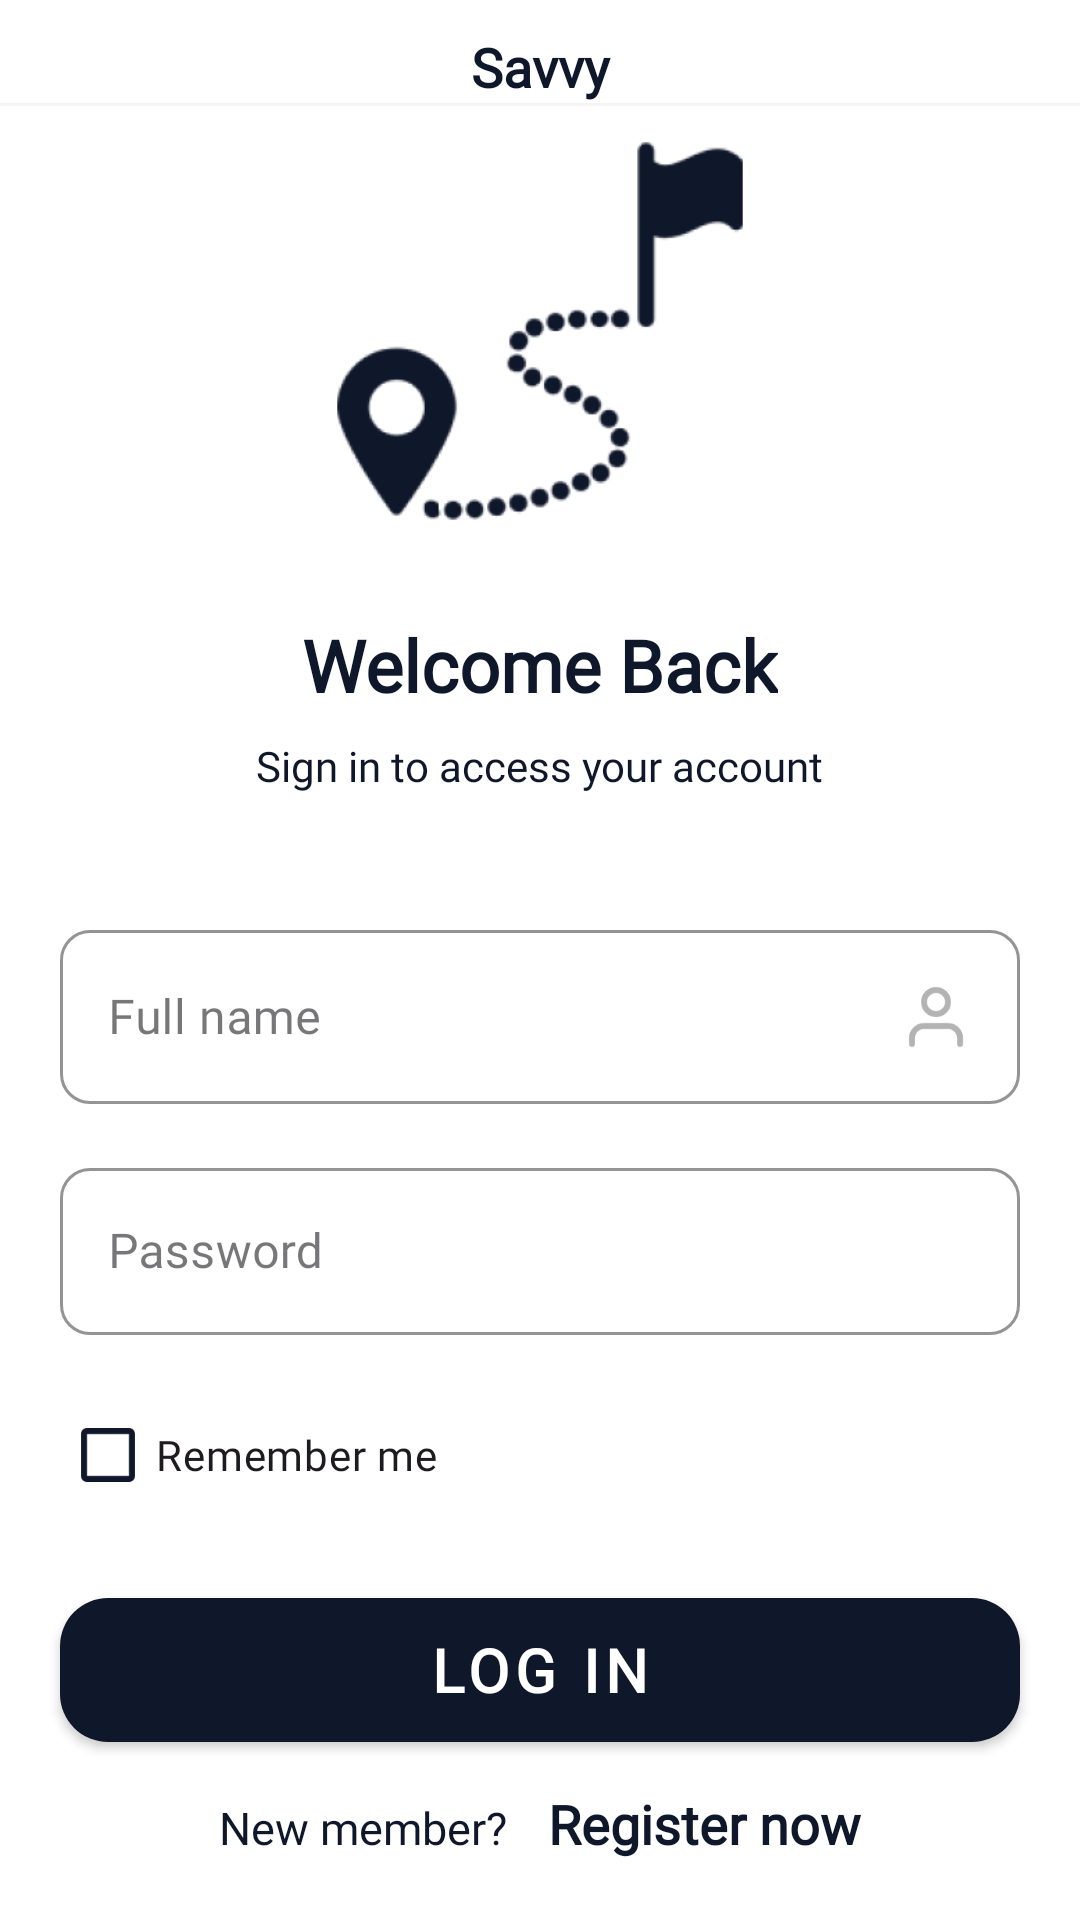

Produce the Android XML layout that renders to this screen, including the resource entries it uses.
<!-- AndroidManifest.xml: application theme Theme.Savvy -->
<!-- res/layout/activity_sign_in.xml -->
<?xml version="1.0" encoding="utf-8"?>
<androidx.constraintlayout.widget.ConstraintLayout xmlns:android="http://schemas.android.com/apk/res/android"
    xmlns:app="http://schemas.android.com/apk/res-auto"
    xmlns:tools="http://schemas.android.com/tools"
    android:layout_width="match_parent"
    android:layout_height="match_parent"
    android:background="@color/white"
    tools:context=".Activities.SignInActivity"
    android:id="@+id/main">


    <TextView
        android:id="@+id/appName"
        android:layout_width="match_parent"
        android:layout_height="wrap_content"
        android:text="@string/app_name"
        android:textColor="@color/splashColor"
        android:textStyle="bold"
        app:layout_constraintTop_toTopOf="parent"
        app:layout_constraintStart_toStartOf="parent"
        app:layout_constraintEnd_toEndOf="parent"
        android:layout_marginHorizontal="20dp"
        android:textSize="18sp"
        android:textAlignment="center"
        android:fontFamily="@font/poppins_medium"
        android:layout_marginTop="10dp"/>

    <View
        android:id="@+id/viewSeparator"
        android:layout_width="match_parent"
        android:layout_height="1dp"
        app:layout_constraintStart_toStartOf="parent"
        app:layout_constraintEnd_toEndOf="parent"
        app:layout_constraintTop_toBottomOf="@id/appName"
        android:background="#0C0F172A"/>


    <ImageView
        android:id="@+id/welcomeImage"
        android:layout_width="150dp"
        android:layout_height="150dp"
        android:src="@mipmap/few_staps_to_finish"
        app:layout_constraintStart_toStartOf="parent"
        app:layout_constraintEnd_toEndOf="parent"
        app:layout_constraintTop_toBottomOf="@id/viewSeparator" />

    <TextView
        android:id="@+id/welcomeBackText"
        android:layout_width="wrap_content"
        android:layout_height="wrap_content"
        android:text="@string/welcome_back_text"
        android:textSize="24sp"
        android:textStyle="bold"
        android:layout_marginTop="20dp"
        app:layout_constraintTop_toBottomOf="@id/welcomeImage"
        app:layout_constraintStart_toStartOf="parent"
        app:layout_constraintEnd_toEndOf="parent"
        android:fontFamily="@font/bahnschrift"
        android:textColor="@color/splashColor"/>

    <TextView
        android:id="@+id/signInSubtext"
        android:layout_width="wrap_content"
        android:layout_height="wrap_content"
        android:text="@string/sign_in_to_access"
        android:textSize="14sp"
        app:layout_constraintTop_toBottomOf="@id/welcomeBackText"
        app:layout_constraintStart_toStartOf="parent"
        app:layout_constraintEnd_toEndOf="parent"
        android:layout_marginTop="8dp"
        android:fontFamily="@font/bahnschrift"
        android:textColor="@color/splashColor"/>

    <com.google.android.material.textfield.TextInputLayout
        style="@style/Widget.MaterialComponents.TextInputLayout.OutlinedBox"
        android:id="@+id/usernameLayout"
        android:layout_width="match_parent"
        android:layout_height="wrap_content"
        android:layout_marginTop="40dp"
        android:layout_marginHorizontal="20dp"
        app:layout_constraintTop_toBottomOf="@id/signInSubtext"
        android:hint="Full name"
        app:hintTextColor="@color/splashColor"
        app:boxStrokeColor="@color/splashColor"
        app:boxCornerRadiusBottomEnd="10dp"
        app:boxCornerRadiusTopEnd="10dp"
        app:boxCornerRadiusBottomStart="10dp"
        app:boxCornerRadiusTopStart="10dp">

        <com.google.android.material.textfield.TextInputEditText
            android:id="@+id/usernameEditText"
            android:layout_width="match_parent"
            android:layout_height="wrap_content"
            android:drawableEnd="@drawable/person_icon"
            android:fontFamily="@font/bahnschrift"/>
    </com.google.android.material.textfield.TextInputLayout>

    <com.google.android.material.textfield.TextInputLayout
        style="@style/Widget.MaterialComponents.TextInputLayout.OutlinedBox"
        android:id="@+id/passwordLayout"
        android:layout_width="match_parent"
        android:layout_height="wrap_content"
        android:layout_marginTop="16dp"
        android:layout_marginHorizontal="20dp"
        app:layout_constraintTop_toBottomOf="@id/usernameLayout"
        android:hint="Password"
        app:hintTextColor="@color/splashColor"
        app:boxStrokeColor="@color/splashColor"
        app:boxCornerRadiusBottomEnd="10dp"
        app:boxCornerRadiusTopEnd="10dp"
        app:boxCornerRadiusBottomStart="10dp"
        app:boxCornerRadiusTopStart="10dp">

        <com.google.android.material.textfield.TextInputEditText
            android:id="@+id/passwordEditText"
            android:layout_width="match_parent"
            android:layout_height="wrap_content"
            android:inputType="textPassword"
            android:drawableEnd="@drawable/lock_icon"
            android:fontFamily="@font/bahnschrift"/>
    </com.google.android.material.textfield.TextInputLayout>

    <CheckBox
        android:id="@+id/rememberMeCheckbox"
        android:layout_width="wrap_content"
        android:layout_height="wrap_content"
        android:text="Remember me"
        android:layout_marginStart="20dp"
        android:layout_marginTop="16dp"
        app:layout_constraintStart_toStartOf="parent"
        app:layout_constraintTop_toBottomOf="@id/passwordLayout"
        android:fontFamily="@font/bahnschrift"
        app:buttonTint="@color/splashColor"/>

    <TextView
        android:id="@+id/forgotPasswordText"
        android:layout_width="wrap_content"
        android:layout_height="wrap_content"
        android:text=""
        android:layout_marginEnd="20dp"
        app:layout_constraintEnd_toEndOf="parent"
        app:layout_constraintTop_toTopOf="@id/rememberMeCheckbox"
        app:layout_constraintBottom_toBottomOf="@id/rememberMeCheckbox"
        android:fontFamily="@font/bahnschrift"
        android:textColor="@color/splashColor"/>

    <androidx.appcompat.widget.AppCompatButton
        style="@style/SignInUpButton"
        android:id="@+id/nextButton"
        android:layout_width="match_parent"
        android:layout_height="wrap_content"
        android:text="@string/log_in_text"
        app:layout_constraintBottom_toTopOf="@id/registnow"/>

    <LinearLayout
        android:id="@+id/registnow"
        android:layout_width="wrap_content"
        android:layout_height="wrap_content"
        android:orientation="horizontal"
        android:layout_marginTop="16dp"
        app:layout_constraintStart_toStartOf="parent"
        app:layout_constraintEnd_toEndOf="parent"
        app:layout_constraintBottom_toBottomOf="parent"
        android:layout_marginBottom="20dp">

        <TextView
            android:layout_width="wrap_content"
            android:layout_height="wrap_content"
            android:text="New member? "
            android:textSize="15sp"
            android:fontFamily="@font/bahnschrift"
            android:textColor="@color/splashColor"/>

        <TextView
            android:id="@+id/registerNowText"
            android:layout_width="wrap_content"
            android:layout_height="wrap_content"
            android:text="Register now"
            android:textStyle="bold"
            android:textSize="18sp"
            android:fontFamily="@font/bahnschrift"
            android:textColor="@color/splashColor"
            android:paddingStart="10dp"/>
    </LinearLayout>

</androidx.constraintlayout.widget.ConstraintLayout>
<!-- resources referenced by this layout -->
<resources>
  <color name="splashColor">#0F172A</color>
  <color name="white">#FFFFFFFF</color>
  <!-- drawable person_icon (drawable) -->
  <vector xmlns:android="http://schemas.android.com/apk/res/android"
      android:width="24dp"
      android:height="24dp"
      android:viewportWidth="24"
      android:viewportHeight="24">
    <path
        android:pathData="M20,21V19C20,17.939 19.579,16.922 18.828,16.172C18.078,15.421 17.061,15 16,15H8C6.939,15 5.922,15.421 5.172,16.172C4.421,16.922 4,17.939 4,19V21"
        android:strokeAlpha="0.3"
        android:strokeLineJoin="round"
        android:strokeWidth="2"
        android:fillColor="#00000000"
        android:strokeColor="#000000"
        android:strokeLineCap="round"/>
    <path
        android:pathData="M12,11C14.209,11 16,9.209 16,7C16,4.791 14.209,3 12,3C9.791,3 8,4.791 8,7C8,9.209 9.791,11 12,11Z"
        android:strokeAlpha="0.3"
        android:strokeLineJoin="round"
        android:strokeWidth="2"
        android:fillColor="#00000000"
        android:strokeColor="#000000"
        android:strokeLineCap="round"/>
  </vector>
  <!-- mipmap few_staps_to_finish: png bitmap (mipmap-hdpi, 5529 bytes) -->
  <string name="app_name">Savvy</string>
  <string name="log_in_text">Log In</string>
  <string name="sign_in_to_access">Sign in to access your account</string>
  <string name="welcome_back_text">Welcome Back</string>
  <style name="SignInUpButton">
          <item name="android:textColor">@color/white</item>
          <item name="android:letterSpacing">0.1</item>
          <item name="android:background">@drawable/background_button_fill</item>
          <item name="android:backgroundTint">@color/splashColor</item>
          <item name="android:textSize">20sp</item>
          <item name="android:textStyle">bold</item>
          <item name="android:fontFamily">@font/bahnschrift</item>
          <item name="android:layout_marginHorizontal">20dp</item>
          <item name="android:layout_marginTop">30dp</item>
          <item name="android:layout_marginBottom">15dp</item>
      </style>
  <style name="Theme.Savvy" parent="Base.Theme.Savvy" />
  <!-- drawable background_button_fill (drawable) -->
  <?xml version="1.0" encoding="utf-8"?>
  <shape xmlns:android="http://schemas.android.com/apk/res/android">
  
      <solid android:color="@color/white" />
      <corners android:radius="16dp" />
  
  </shape>
  <style name="Base.Theme.Savvy" parent="Theme.Material3.DayNight.NoActionBar">
          
          
      </style>
</resources>
